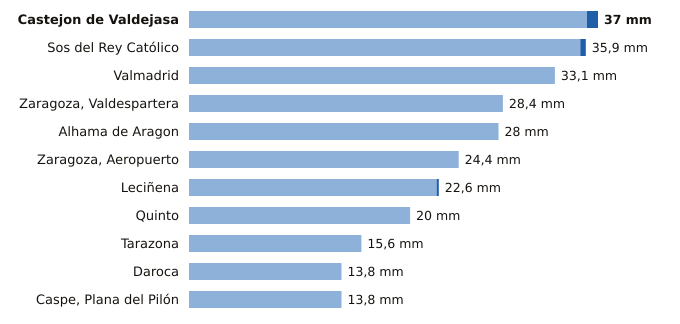

Data behind this chart, as committed beside it:
estacion, provincia, indicativo, mm_6_dias_anteriores, mm_hoy, mm_7_dias, horas_de_hoy
Castejon de Valdejasa, Zaragoza, 9336D, 36.0, 1.0, 37.0, 15
Sos del Rey Católico, Zaragoza, 9244X, 35.4, 0.5, 35.9, 15
Valmadrid, Zaragoza, 9501X, 33.1, 0.0, 33.1, 15
Zaragoza, Valdespartera, Zaragoza, 9434P, 28.4, 0.0, 28.4, 15
Alhama de Aragon, Zaragoza, 9354X, 28.0, 0.0, 28.0, 15
Zaragoza, Aeropuerto, Zaragoza, 9434, 24.4, 0.0, 24.4, 15
Leciñena, Zaragoza, 9495Y, 22.4, 0.2, 22.6, 15
Quinto, Zaragoza, 9510X, 20.0, 0.0, 20.0, 15
Tarazona, Zaragoza, 9299X, 15.6, 0.0, 15.6, 15
Daroca, Zaragoza, 9390, 13.8, 0.0, 13.8, 15
Caspe, Plana del Pilón, Zaragoza, 9574B, 13.8, 0.0, 13.8, 15
